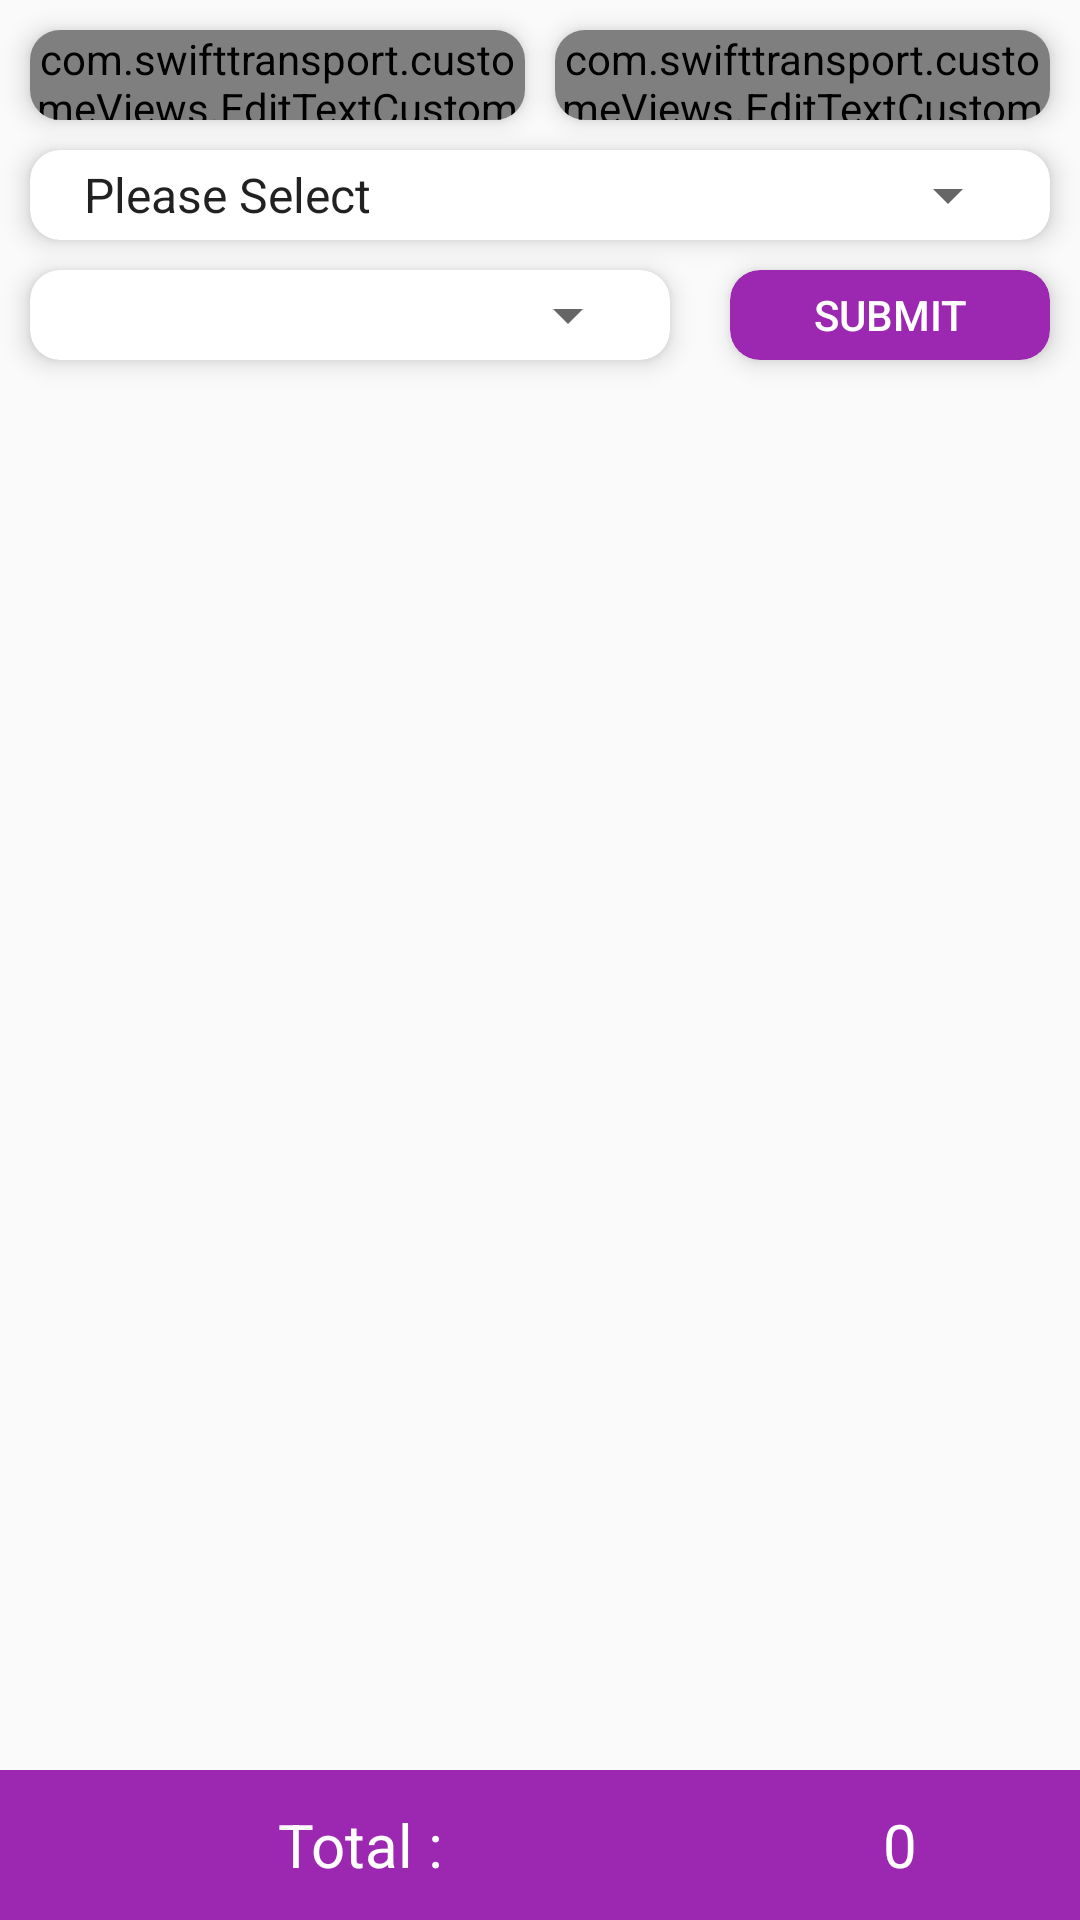

Produce the Android XML layout that renders to this screen, including the resource entries it uses.
<!-- AndroidManifest.xml: application theme AppTheme -->
<!-- res/layout/fragment_business_status.xml -->
<LinearLayout xmlns:android="http://schemas.android.com/apk/res/android"
    xmlns:tools="http://schemas.android.com/tools"
    android:layout_width="match_parent"
    android:layout_height="match_parent"
    android:orientation="vertical"
    xmlns:app="http://schemas.android.com/apk/res-auto"
    tools:context="com.swifttransport.Fragments.BusinessStatusFragment">


    <LinearLayout
        android:layout_width="match_parent"
        android:layout_height="wrap_content"
        android:orientation="horizontal"
        android:weightSum="2">

        <android.support.v7.widget.CardView
            android:layout_marginTop="@dimen/_10"
            android:layout_marginRight="@dimen/_5"
            android:layout_marginLeft="@dimen/_10"
            android:layout_marginBottom="@dimen/_10"
            android:layout_width="0dp"
            android:layout_weight="1"
            android:layout_height="@dimen/_30"
            app:cardCornerRadius="@dimen/_10"
            app:cardElevation="@dimen/_5">

            <com.swifttransport.customeViews.EditTextCustom
                android:layout_width="match_parent"
                android:layout_height="match_parent"
                android:textColor="@color/black"
                android:textSize="@dimen/_15"
                android:clickable="true"
                android:focusable="false"
                android:hint="@string/fromdate"
                android:gravity="center"
                android:background="@null"
                android:focusableInTouchMode="false"
                android:id="@+id/edt_status_from_date"/>

        </android.support.v7.widget.CardView>

        <android.support.v7.widget.CardView
            android:layout_marginTop="@dimen/_10"
            android:layout_marginRight="@dimen/_10"
            android:layout_marginLeft="@dimen/_5"
            android:layout_marginBottom="@dimen/_10"
            android:layout_width="0dp"
            android:layout_weight="1"
            android:layout_height="@dimen/_30"
            app:cardCornerRadius="@dimen/_10"
            app:cardElevation="@dimen/_5">

            <com.swifttransport.customeViews.EditTextCustom
                android:layout_width="match_parent"
                android:hint="@string/todate"
                android:layout_height="match_parent"
                android:textColor="@color/black"
                android:textSize="@dimen/_15"
                android:background="@null"
                android:gravity="center"
                android:clickable="true"
                android:focusable="false"
                android:focusableInTouchMode="false"
                android:id="@+id/edt_status_to_date"/>

        </android.support.v7.widget.CardView>

    </LinearLayout>

    <android.support.v7.widget.CardView
            android:layout_marginRight="@dimen/_10"
            android:layout_marginLeft="@dimen/_10"
            android:layout_width="match_parent"
            android:layout_height="@dimen/_30"
            app:cardCornerRadius="@dimen/_10"
            app:cardElevation="@dimen/_5">

            <Spinner
                android:layout_width="match_parent"
                android:layout_height="match_parent"
                android:textColor="@color/primary"
                android:textSize="@dimen/_18"
                android:paddingLeft="@dimen/_10"
                android:layout_marginRight="@dimen/_10"
                android:entries="@array/StatusType"
                android:id="@+id/spi_Status_Type"/>
     

        </android.support.v7.widget.CardView>

        <LinearLayout
            android:layout_width="match_parent"
            android:layout_height="wrap_content"
            android:orientation="horizontal"
            android:weightSum="3">


            <android.support.v7.widget.CardView
                android:layout_width="0dp"
                android:layout_marginTop="@dimen/_10"
                android:layout_marginRight="@dimen/_10"
                android:layout_marginLeft="@dimen/_10"
                android:layout_marginBottom="@dimen/_10"
                android:layout_weight="2"
                app:cardCornerRadius="@dimen/_10"
                app:cardElevation="@dimen/_5"
                android:layout_height="@dimen/_30">

                <Spinner
                    android:layout_width="match_parent"
                    android:paddingLeft="@dimen/_15"
                    android:layout_marginRight="@dimen/_10"
                    android:id="@+id/spi_status_Sub_Type"
                    android:layout_height="match_parent"/>
         

            </android.support.v7.widget.CardView>

            <android.support.v7.widget.CardView
                android:layout_width="0dp"
                android:layout_marginTop="@dimen/_10"
                android:layout_marginRight="@dimen/_10"
                android:layout_marginLeft="@dimen/_10"
                android:layout_marginBottom="@dimen/_10"
                app:cardCornerRadius="@dimen/_10"
                app:cardElevation="@dimen/_5"
                android:layout_weight="1"
                android:layout_height="@dimen/_30">

                <Button
                    android:layout_width="match_parent"
                    android:textColor="@color/white"
                    android:text="@string/Submit"
                    android:id="@+id/btn_status_submit"
                    android:background="@drawable/buttonback2"
                    android:layout_height="match_parent" />

            </android.support.v7.widget.CardView>

        </LinearLayout>

        <RelativeLayout
            android:layout_width="match_parent"
            android:layout_height="match_parent">

            <RelativeLayout
                android:layout_width="match_parent"
                android:layout_height="match_parent">

                <android.support.v7.widget.RecyclerView
                    android:layout_width="match_parent"
                    android:layout_height="match_parent"
                    android:paddingBottom="50dp"
                    android:clipToPadding="true"
                    android:id="@+id/status_account_list">
                </android.support.v7.widget.RecyclerView>

                <LinearLayout
                    android:layout_width="match_parent"
                    android:layout_height="@dimen/_50"
                    android:weightSum="3"
                    android:background="@color/primary"
                    android:layout_alignParentBottom="true">

                    <TextView
                        android:layout_width="0dp"
                        android:layout_weight="2"
                        android:layout_alignParentBottom="true"
                        android:text="@string/Total"
                        android:gravity="center"
                        android:textSize="@dimen/_20"
                        android:textColor="@color/white"
                        android:layout_height="match_parent" />

                    <TextView
                        android:layout_width="0dp"
                        android:id="@+id/txt_total"
                        android:layout_weight="1"
                        android:gravity="center"
                        android:text="0"
                        android:textSize="@dimen/_20"
                        android:textColor="@color/white"
                        android:layout_alignParentBottom="true"
                        android:layout_height="match_parent" />

                </LinearLayout>
                <RelativeLayout
                    android:layout_width="match_parent"
                    android:layout_height="match_parent"
                    android:gravity="center"
                    android:visibility="gone"
                    android:id="@+id/layBusinessDetailsShowing"
                    android:layout_centerInParent="true">

                    <TextView
                        android:layout_width="wrap_content"
                        android:layout_height="match_parent"
                        android:text="@string/No_Data_To_Show"
                        android:textSize="@dimen/_20"
                        android:layout_centerInParent="true"
                        android:layout_centerHorizontal="true"
                        android:id="@+id/aleartText"
                        android:textColor="@color/primary"
                        android:gravity="center"/>

                    <ImageView
                        android:layout_width="wrap_content"
                        android:layout_height="match_parent"
                        android:src="@drawable/aleart2"
                        android:tint="@color/primary"
                        android:layout_toRightOf="@+id/aleartText"
                        android:contentDescription="@string/image" />

                </RelativeLayout>

            </RelativeLayout>


            <RelativeLayout
                android:layout_width="match_parent"
                android:visibility="gone"
                android:layout_height="match_parent"
                android:id="@+id/statusAccountList">


                <TextView
                    android:layout_width="match_parent"
                    android:layout_height="match_parent"
                    android:gravity="center"
                    android:textSize="18dp"
                    android:textColor="@color/primary"
                    android:text="No Data To Show"/>

            </RelativeLayout>
        </RelativeLayout>
</LinearLayout>
<!-- resources referenced by this layout -->
<resources>
  <string-array name="StatusType">
          <item>Please Select</item>
          <item>Incomes</item>
          <item>Expenses</item>
      </string-array>
  <color name="black">#000000</color>
  <color name="primary">#9C27B0</color>
  <color name="white">#ffffff</color>
  <dimen name="_10">10sp</dimen>
  <dimen name="_15">15sp</dimen>
  <dimen name="_18">18sp</dimen>
  <dimen name="_20">20sp</dimen>
  <dimen name="_30">30sp</dimen>
  <dimen name="_5">5sp</dimen>
  <dimen name="_50">50sp</dimen>
  <!-- drawable buttonback2 (drawable-xhdpi) -->
  <?xml version="1.0" encoding="utf-8"?>
  <shape xmlns:android="http://schemas.android.com/apk/res/android">
  
      <solid android:color="@color/primary"/>
  
      <corners android:radius="@dimen/_10"/>
  
  </shape>
  <!-- drawable newspinnerback (drawable-xhdpi) -->
  <?xml version="1.0" encoding="utf-8"?>
  <selector xmlns:android="http://schemas.android.com/apk/res/android">
  
      <item>
          <layer-list>
              <item>
                  <shape>
                      <gradient android:angle="90" android:endColor="@color/white" android:startColor="@color/white" android:type="linear" />
  
                      <corners android:radius="10dp" />
  
                      <padding android:bottom="3dp" android:left="3dp" android:right="10dp" android:top="3dp" />
                  </shape>
              </item>
              <item ><bitmap  android:gravity="right|center_horizontal|center_vertical" android:src="@drawable/down_arrow" />
  
              </item>
          </layer-list>
      </item>
  
  </selector>
  <string name="No_Data_To_Show">No Data To Show</string>
  <string name="Submit">Submit</string>
  <string name="Total">Total :</string>
  <string name="fromdate">From Date</string>
  <string name="image">image</string>
  <string name="todate">To date</string>
  <style name="AppTheme" parent="Theme.AppCompat.Light.DarkActionBar">
          
          <item name="colorPrimary">@color/primary</item>
          <item name="colorPrimaryDark">@color/darkprimary</item>
          <item name="colorAccent">@color/primary</item>
      </style>
  <color name="darkprimary">#7B1FA2</color>
</resources>
